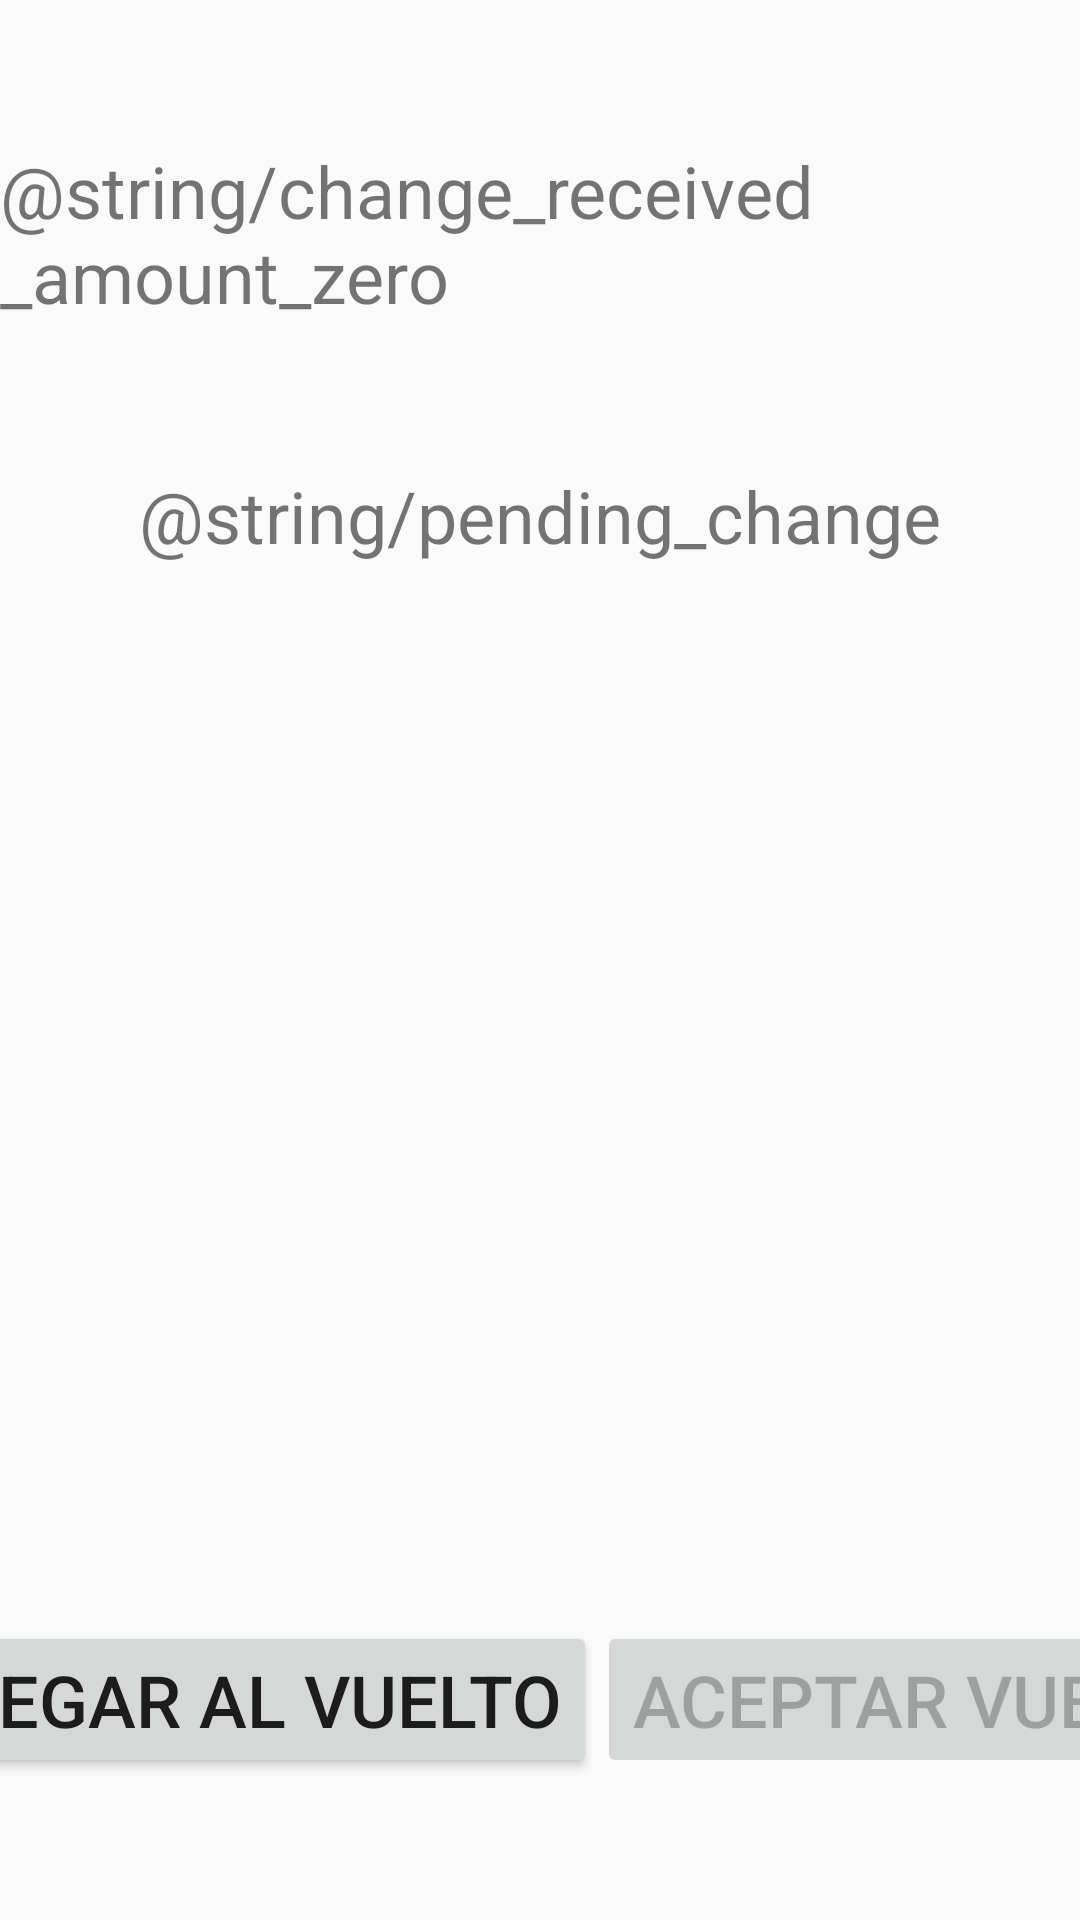

The Android layout XML behind this screen, and the referenced resources:
<!-- AndroidManifest.xml: application theme AppTheme -->
<!-- res/layout/fragment_control_change.xml -->
<?xml version="1.0" encoding="utf-8"?>
<androidx.coordinatorlayout.widget.CoordinatorLayout xmlns:tools="http://schemas.android.com/tools"
    android:id="@+id/coordinatorLayout_ControlChange"
    xmlns:android="http://schemas.android.com/apk/res/android"
    xmlns:app="http://schemas.android.com/apk/res-auto"
    android:layout_width="match_parent"
    android:layout_height="match_parent">

    <androidx.constraintlayout.widget.ConstraintLayout xmlns:android="http://schemas.android.com/apk/res/android"
        xmlns:app="http://schemas.android.com/apk/res-auto"
        xmlns:tools="http://schemas.android.com/tools"
        android:layout_width="match_parent"
        android:layout_height="match_parent"
        tools:context=".ControlChangeFragment">

        <TextView
            android:id="@+id/textView5"
            android:layout_width="wrap_content"
            android:layout_height="wrap_content"
            android:text="@string/change_received_amount_zero"
            android:textSize="24sp"
            app:layout_constraintBottom_toTopOf="@+id/textView15"
            app:layout_constraintEnd_toEndOf="parent"
            app:layout_constraintHorizontal_bias="0.5"
            app:layout_constraintStart_toStartOf="parent"
            app:layout_constraintTop_toTopOf="parent" />

        <Button
            android:id="@+id/button9"
            android:layout_width="wrap_content"
            android:layout_height="wrap_content"
            android:text="@string/add_to_change"
            android:textAlignment="center"
            android:textSize="24sp"
            app:layout_constraintBottom_toBottomOf="parent"
            app:layout_constraintEnd_toStartOf="@+id/button10"
            app:layout_constraintHorizontal_bias="0.5"
            app:layout_constraintStart_toStartOf="parent"
            app:layout_constraintTop_toBottomOf="@+id/SliderDots_change" />

        <Button
            android:id="@+id/button10"
            android:layout_width="wrap_content"
            android:layout_height="wrap_content"
            android:enabled="false"
            android:text="@string/accept_change"
            android:textAlignment="center"
            android:textSize="24sp"
            app:layout_constraintBottom_toBottomOf="parent"
            app:layout_constraintEnd_toEndOf="parent"
            app:layout_constraintHorizontal_bias="0.5"
            app:layout_constraintStart_toEndOf="@+id/button9"
            app:layout_constraintTop_toBottomOf="@+id/SliderDots_change" />

        <androidx.viewpager.widget.ViewPager
            android:id="@+id/pager_change"
            android:layout_width="500dp"
            android:layout_height="210dp"
            app:layout_constraintBottom_toTopOf="@+id/SliderDots_change"
            app:layout_constraintEnd_toEndOf="parent"
            app:layout_constraintHorizontal_bias="0.5"
            app:layout_constraintStart_toStartOf="parent"
            app:layout_constraintTop_toBottomOf="@+id/textView15"
            app:layout_constraintVertical_bias="0.502" />

        <LinearLayout
            android:id="@+id/SliderDots_change"
            android:layout_width="match_parent"
            android:layout_height="wrap_content"
            android:layout_below="@+id/pager_change"
            android:gravity="center_vertical|center_horizontal"
            android:orientation="horizontal"
            app:layout_constraintBottom_toTopOf="@+id/button9"
            app:layout_constraintEnd_toEndOf="parent"
            app:layout_constraintHorizontal_bias="0.5"
            app:layout_constraintStart_toStartOf="parent"
            app:layout_constraintTop_toBottomOf="@+id/pager_change" />

        <TextView
            android:id="@+id/textView15"
            android:layout_width="wrap_content"
            android:layout_height="wrap_content"
            android:text="@string/pending_change"
            android:textSize="24sp"
            app:layout_constraintBottom_toTopOf="@+id/pager_change"
            app:layout_constraintEnd_toEndOf="parent"
            app:layout_constraintHorizontal_bias="0.5"
            app:layout_constraintStart_toStartOf="parent"
            app:layout_constraintTop_toBottomOf="@+id/textView5" />


    </androidx.constraintlayout.widget.ConstraintLayout>

</androidx.coordinatorlayout.widget.CoordinatorLayout>
<!-- resources referenced by this layout -->
<resources>
  <string name="accept_change">ACEPTAR VUELTO</string>
  <string name="add_to_change">AGREGAR AL VUELTO</string>
  <style name="AppTheme" parent="Theme.AppCompat.Light.DarkActionBar">
          
          <item name="colorPrimary">@color/colorPrimary</item>
          <item name="colorPrimaryDark">@color/colorPrimaryDark</item>
          <item name="colorAccent">@color/colorAccent</item>
      </style>
  <color name="colorPrimary">#3F51B5</color>
  <color name="colorPrimaryDark">#303F9F</color>
  <color name="colorAccent">#bbdefb</color>
</resources>
